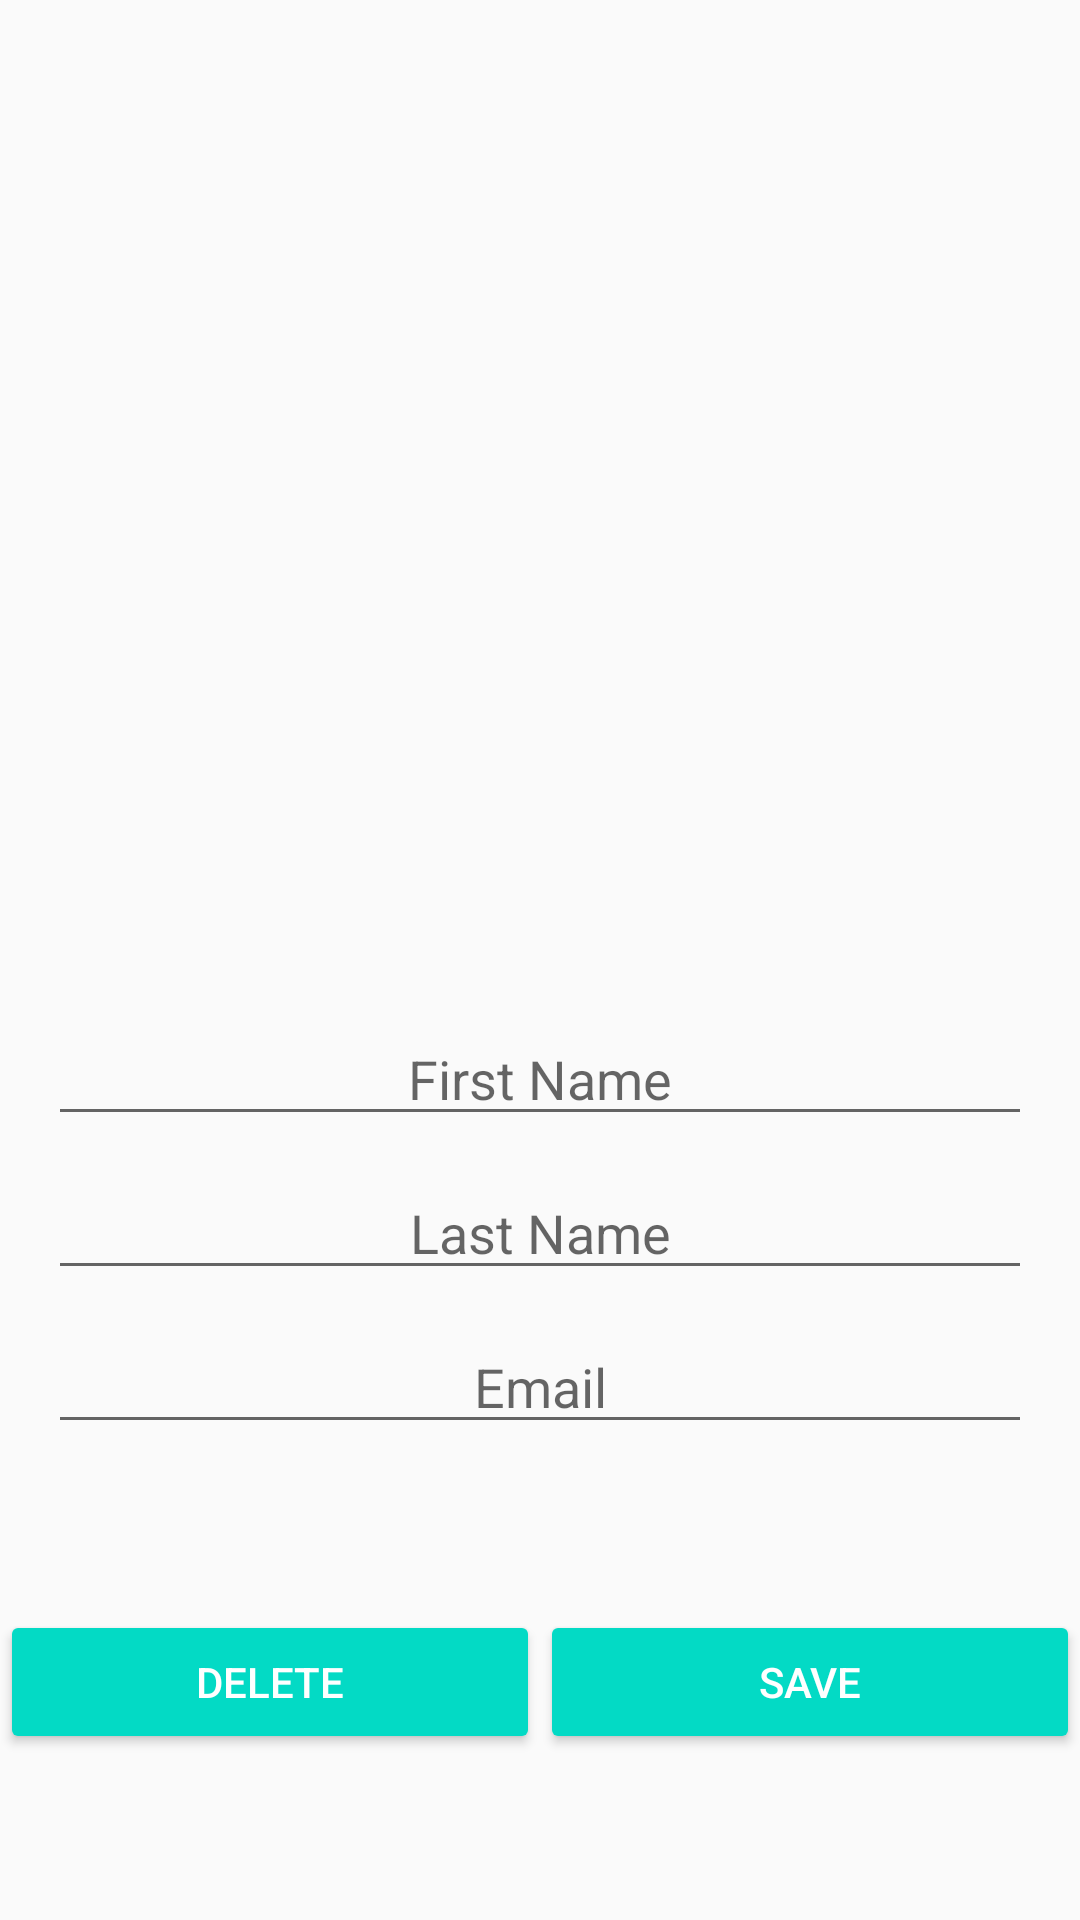

Layout XML and referenced resources for this Android screen:
<!-- AndroidManifest.xml: application theme AppTheme -->
<!-- res/layout/fragment_user.xml -->
<?xml version="1.0" encoding="utf-8"?>
<androidx.constraintlayout.widget.ConstraintLayout xmlns:android="http://schemas.android.com/apk/res/android"
    xmlns:app="http://schemas.android.com/apk/res-auto"
    xmlns:tools="http://schemas.android.com/tools"
    android:layout_width="match_parent"
    android:layout_height="match_parent"
    tools:context=".ui.UserFragment">


    <ImageView
        android:id="@+id/imageView"
        android:layout_width="200dp"
        android:layout_height="200dp"
        app:layout_constraintBottom_toTopOf="@+id/linearLayout"
        app:layout_constraintEnd_toEndOf="parent"
        app:layout_constraintStart_toStartOf="parent"
        app:layout_constraintTop_toTopOf="parent"
        tools:src="@tools:sample/avatars" />

    <LinearLayout
        android:id="@+id/linearLayout"
        android:layout_width="match_parent"
        android:layout_height="wrap_content"
        android:layout_marginTop="10dp"
        android:layout_marginBottom="100dp"
        android:orientation="vertical"
        app:layout_constraintBottom_toBottomOf="parent"
        app:layout_constraintEnd_toEndOf="parent"
        app:layout_constraintStart_toStartOf="parent"
        app:layout_constraintTop_toBottomOf="@+id/imageView">

        <EditText
            android:id="@+id/first_name"
            android:layout_width="match_parent"
            android:layout_height="wrap_content"
            android:layout_marginStart="16dp"
            android:layout_marginTop="10dp"
            android:layout_marginEnd="16dp"
            android:gravity="center"
            android:hint="First Name"
            android:imeOptions="actionDone"
            android:inputType="textPersonName" />

        <EditText
            android:id="@+id/last_name"
            android:layout_width="match_parent"
            android:layout_height="wrap_content"
            android:layout_marginStart="16dp"
            android:layout_marginTop="10dp"
            android:layout_marginEnd="16dp"
            android:gravity="center"
            android:hint="Last Name"
            android:imeOptions="actionDone"
            android:inputType="textPersonName" />

        <EditText
            android:id="@+id/email"
            android:layout_width="match_parent"
            android:layout_height="wrap_content"
            android:layout_marginStart="16dp"
            android:layout_marginTop="10dp"
            android:layout_marginEnd="16dp"
            android:gravity="center"
            android:hint="Email"
            android:imeOptions="actionDone"
            android:inputType="textEmailAddress" />
    </LinearLayout>

    <Button
        android:id="@+id/delete"
        android:layout_width="0dp"
        android:layout_height="wrap_content"
        app:layout_constraintEnd_toStartOf="@id/save"
        app:layout_constraintBottom_toBottomOf="parent"
        app:layout_constraintStart_toStartOf="parent"
        app:layout_constraintTop_toBottomOf="@id/linearLayout"
        android:text="Delete"
        android:theme="@style/ButtonStyle" />

    <Button
        android:id="@+id/save"
        android:layout_width="0dp"
        android:layout_height="wrap_content"
        app:layout_constraintStart_toEndOf="@id/delete"
        app:layout_constraintBottom_toBottomOf="parent"
        app:layout_constraintEnd_toEndOf="parent"
        app:layout_constraintTop_toBottomOf="@id/linearLayout"
        android:text="Save"
        android:theme="@style/ButtonStyle" />

</androidx.constraintlayout.widget.ConstraintLayout>
<!-- resources referenced by this layout -->
<resources>
  <style name="ButtonStyle" parent="ThemeOverlay.AppCompat">
          <item name="android:textSize">14sp</item>
          <item name="colorButtonNormal">@color/colorAccent</item>
          <item name="android:textColor">@color/white</item>
  
      </style>
  <style name="AppTheme" parent="Theme.AppCompat.Light.NoActionBar">
          
          <item name="colorPrimary">@color/colorPrimary</item>
          <item name="colorPrimaryDark">@color/colorPrimaryDark</item>
          <item name="colorAccent">@color/colorAccent</item>
      </style>
  <color name="colorAccent">#03DAC5</color>
  <color name="white">#fff</color>
  <color name="colorPrimary">#6200EE</color>
  <color name="colorPrimaryDark">#3700B3</color>
</resources>
